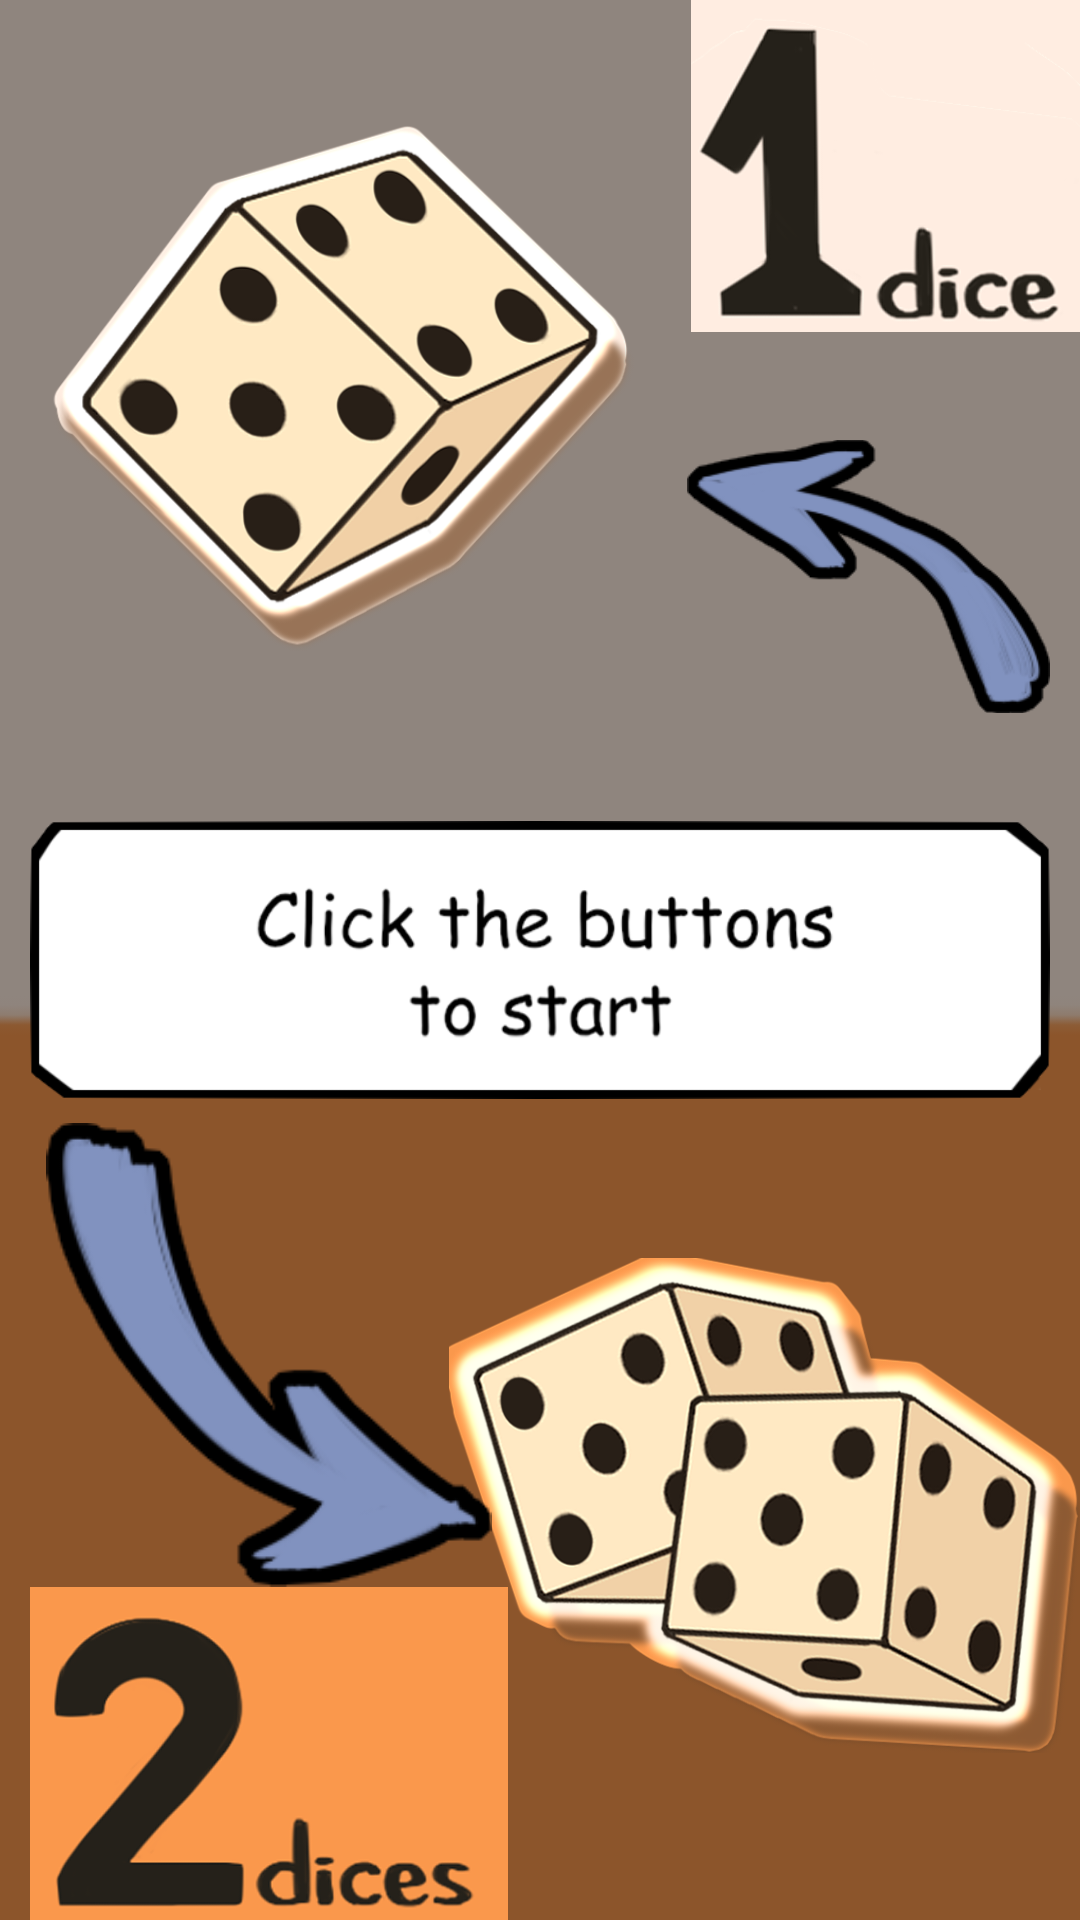

Produce the Android XML layout that renders to this screen, including the resource entries it uses.
<!-- AndroidManifest.xml: application theme AppTheme -->
<!-- res/layout/activity_main.xml -->
<?xml version="1.0" encoding="utf-8"?>
<RelativeLayout xmlns:android="http://schemas.android.com/apk/res/android"
    xmlns:app="http://schemas.android.com/apk/res-auto"
    xmlns:tools="http://schemas.android.com/tools"
    android:layout_width="match_parent"
    android:layout_height="match_parent"
    android:background="@drawable/light_phone_without_anything"
    tools:context=".MainActivity">


    <ImageView
        android:id="@+id/dark_phone"
        android:layout_width="wrap_content"
        android:layout_height="wrap_content"
        android:scaleX="10"
        android:scaleY="10"
        app:srcCompat="@drawable/phone_without"
        ></ImageView>
    <ImageView
        android:id="@+id/click"
        android:layout_width="wrap_content"
        android:layout_height="wrap_content"
        android:layout_centerVertical="true"
        android:layout_marginLeft="10dp"
        android:layout_marginRight="10dp"
        android:adjustViewBounds="true"
        android:background="@null"
        android:cropToPadding="true"
        app:srcCompat="@drawable/click_buttons_to_start" />
    <View
        android:id="@+id/invisible_view_quarter"
        android:layout_width="1dp"
        android:layout_height="1dp"
        android:layout_alignParentRight="true"
        android:visibility="invisible"
        ></View>


    <ImageView
        android:id="@+id/one_only"
        android:layout_width="match_parent"
        android:layout_height="wrap_content"
        android:layout_above="@id/strelka_left"
        android:layout_toRightOf="@id/invisible_view"
        app:srcCompat="@drawable/light_1_dice" ></ImageView>
    <View
        android:id="@+id/invisible_view"
        android:layout_width="1dp"
        android:layout_marginRight="50dp"
        android:layout_marginLeft="-50dp"
        android:layout_marginTop="30dp"
        android:layout_height="1dp"
        android:layout_centerHorizontal="true"
        android:visibility="invisible" />
    <ImageButton
        android:id="@+id/one_dice"
        android:layout_width="wrap_content"
        android:layout_height="wrap_content"
        android:scaleX="0.85"
        android:scaleY="0.85"
        android:layout_marginTop="25dp"
        android:layout_toLeftOf="@id/invisible_view"
        android:adjustViewBounds="true"
        android:background="@null"
        android:scaleType="fitCenter"
        app:srcCompat="@drawable/kubikone" />

    <ImageView
        android:id="@+id/light_2_dices_write"
        android:layout_width="wrap_content"
        android:layout_height="wrap_content"
        android:layout_marginLeft="10dp"
        android:layout_alignParentBottom="true"

        android:layout_marginRight="10dp"
        android:layout_toLeftOf="@id/invisible_view_bottom"
        android:adjustViewBounds="true"
        app:srcCompat="@drawable/light_2_dices"></ImageView>

    <ImageButton
        android:id="@+id/two_dices"
        android:layout_width="wrap_content"
        android:layout_height="wrap_content"
        android:layout_below="@id/click"
        android:layout_alignParentRight="true"
        android:layout_alignParentBottom="true"
        android:layout_marginLeft="-30dp"
        android:layout_marginTop="-3dp"
        android:layout_marginRight="0dp"
        android:layout_marginBottom="0dp"
        android:layout_toRightOf="@id/light_2_dices_write"
        android:adjustViewBounds="true"
        android:background="@null"
        android:contentDescription="@string/twotwo"
        android:scaleType="fitCenter"
        app:srcCompat="@drawable/kubikitwo" />


    <View
        android:id="@+id/invisible_view_bottom"
        android:layout_width="1dp"
        android:layout_height="1dp"
        android:layout_centerHorizontal="true"
        android:layout_alignParentBottom="true"
        android:visibility="invisible" />
    <View
        android:id="@+id/invisible_view_center"
        android:layout_width="1dp"
        android:layout_height="1dp"
        android:layout_centerVertical="true"
        android:visibility="invisible"
        ></View>

    <ImageView
        android:layout_width="wrap_content"
        android:layout_height="wrap_content"
        android:layout_below="@id/click"
        android:layout_above="@id/light_2_dices_write"
        android:layout_alignParentLeft="true"
        android:layout_marginTop="8dp"
        android:adjustViewBounds="true"
        android:layout_toLeftOf="@id/two_dices"
        app:srcCompat="@drawable/strelka1"></ImageView>

    <ImageView
        android:id="@+id/strelka_left"
        android:layout_width="wrap_content"
        android:layout_height="wrap_content"
        android:layout_above="@id/click"
        android:layout_marginRight="10dp"
        android:layout_toRightOf="@id/one_dice"
        android:scaleType="fitCenter"
        app:srcCompat="@drawable/strelka2"></ImageView>



</RelativeLayout>
<!-- resources referenced by this layout -->
<resources>
  <!-- drawable click_buttons_to_start: png bitmap (drawable, 29253 bytes) -->
  <!-- drawable kubikitwo: png bitmap (drawable, 222959 bytes) -->
  <!-- drawable kubikone: png bitmap (drawable, 150270 bytes) -->
  <!-- drawable light_1_dice: png bitmap (drawable, 28843 bytes) -->
  <!-- drawable light_2_dices: png bitmap (drawable, 34407 bytes) -->
  <!-- drawable light_phone_without_anything: png bitmap (drawable, 46941 bytes) -->
  <!-- drawable phone_without: png bitmap (drawable, 48058 bytes) -->
  <!-- drawable strelka1: png bitmap (drawable, 11671 bytes) -->
  <!-- drawable strelka2: png bitmap (drawable, 12609 bytes) -->
  <string name="twotwo">TODO</string>
  <style name="AppTheme" parent="Theme.AppCompat.DayNight.NoActionBar">
          
      </style>
</resources>
